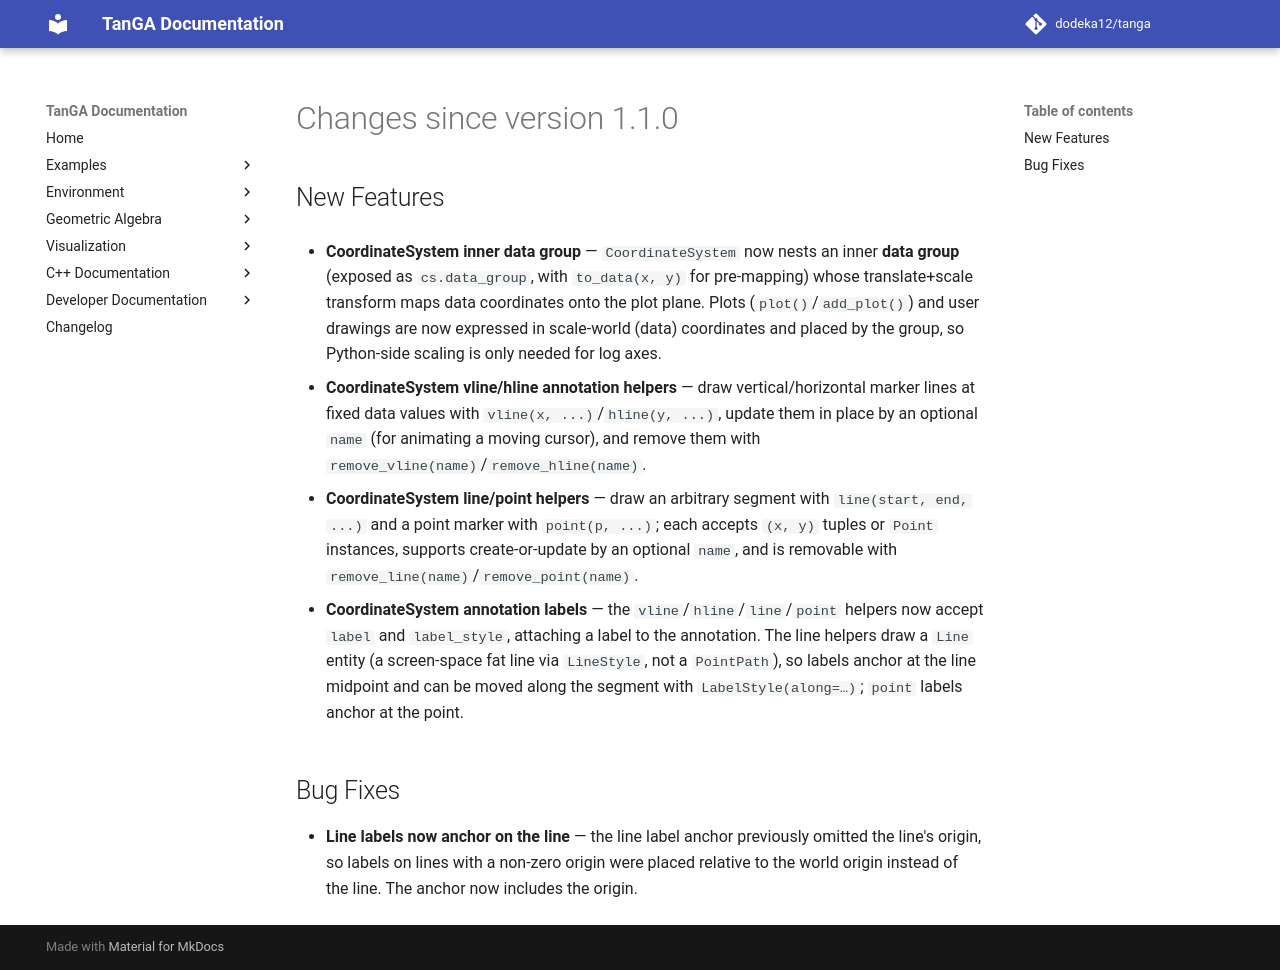

repository: dodeka12/tanga · page: v2.26.0/changelog/2026/08/25_c6f85e08/index.html · generator: mkdocs

# Changes since version 1.1.0

## New Features

- **CoordinateSystem inner data group** — `CoordinateSystem` now nests an inner
  **data group** (exposed as `cs.data_group`, with `to_data(x, y)` for
  pre-mapping) whose translate+scale transform maps data coordinates onto the
  plot plane. Plots (`plot()`/`add_plot()`) and user drawings are now expressed
  in scale-world (data) coordinates and placed by the group, so Python-side
  scaling is only needed for log axes.

- **CoordinateSystem vline/hline annotation helpers** — draw vertical/horizontal
  marker lines at fixed data values with `vline(x, ...)`/`hline(y, ...)`, update
  them in place by an optional `name` (for animating a moving cursor), and
  remove them with `remove_vline(name)`/`remove_hline(name)`.

- **CoordinateSystem line/point helpers** — draw an arbitrary segment with
  `line(start, end, ...)` and a point marker with `point(p, ...)`; each accepts
  `(x, y)` tuples or `Point` instances, supports create-or-update by an optional
  `name`, and is removable with `remove_line(name)`/`remove_point(name)`.

- **CoordinateSystem annotation labels** — the `vline`/`hline`/`line`/`point`
  helpers now accept `label` and `label_style`, attaching a label to the
  annotation. The line helpers draw a `Line` entity (a screen-space fat line via
  `LineStyle`, not a `PointPath`), so labels anchor at the line midpoint and can
  be moved along the segment with `LabelStyle(along=…)`; `point` labels anchor
  at the point.

## Bug Fixes

- **Line labels now anchor on the line** — the line label anchor previously
  omitted the line's origin, so labels on lines with a non-zero origin were
  placed relative to the world origin instead of the line. The anchor now
  includes the origin.
